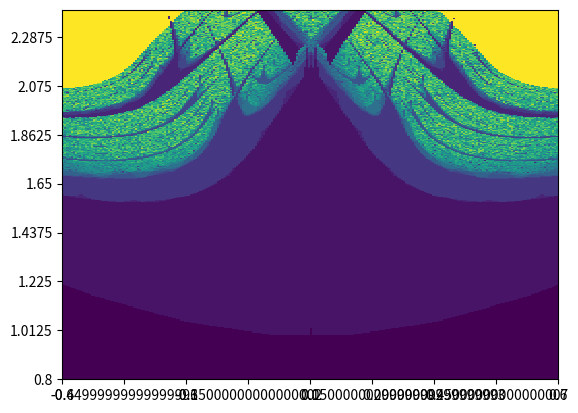

This figure's Python source:
from matplotlib import pyplot as plt
from matplotlib import transforms as trns
import numpy as np

#карта динамических режимов

def cubic_map(x0, a, b):
    return a - b*x0 + x0**3

def final_point(x0, a, b, additional_points=100, N=1000):
    for i in range(N-additional_points):
        x0 = cubic_map(x0, a, b)

    x0_additional_points = []
    for i in range(additional_points):
        x0 = cubic_map(x0, a, b)
        x0_additional_points.append(x0)

    return x0_additional_points


def make_array(x0, a, b, ap):
    a = np.arange(*a, dtype=np.float64)
    b = np.arange(*b, dtype=np.float64)
    abmap = [ [final_point(x0, i, j, ap) for j in b] for i in a]
    return np.round(np.array(abmap), 1) #.shape((a.__len__(), b.__len__(), -1))

def interpret_map(abmap):
    colormap = [[len(set(j)) for j in i] for i in abmap]
    #abmap = [set(j, 4) for j in for i in abmap] # remove duplicates
    #colormap = len()
    return colormap

if __name__=="__main__":
    x0 = 0
    a = (-0.6, 0.6, 0.005)
    b = (0.8, 2.5, 0.005)
    abmap = make_array(x0, a, b, ap=20)
    colormap = interpret_map(abmap)
    #contour = plt.contour(colormap)
    #plt.get_cmap('inferno')

    #NUMPY TRANSFORM
    colormap = np.matrix.transpose(np.array(colormap))
    pcm = plt.pcolormesh(colormap)#, color=(0.1,0.1,0.1))
    #pcm = plt.pcolormesh(rot+base)
    #pcm.set_color(((0.8,0.1,0.1), (0.1,0.1,0.8)))

    plt.xticks(np.linspace(0, 30*8, 9), np.linspace(-0.6, 0.6, 9))
    plt.yticks(np.linspace(0, 45*8, 9), np.linspace(0.8, 2.5, 9))

    plt.autoscale()

    #im = plt.pcolormesh(np.arange(100).reshape((10, 10)))
    #plt.colorbar(im)
    ####plt.axes().
    #plt.plot(transform=rot)
    plt.show()